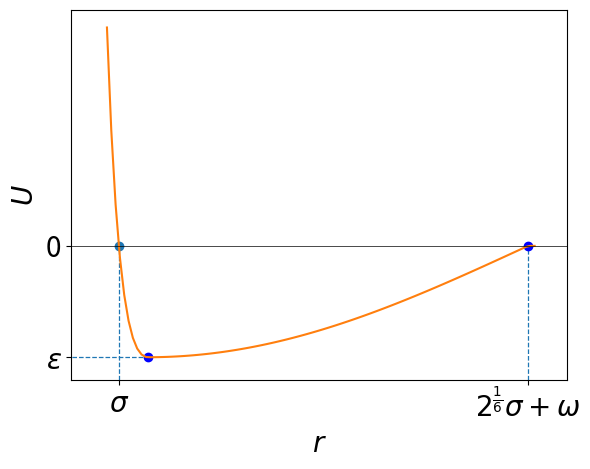

Python code for this plot:
import numpy as np
import matplotlib.pyplot as plt
import matplotlib.ticker as ticker

plt.rcParams.update({'font.size': 20})

rs = np.linspace(0.95, 2.75, 100)
epsilon = 1
sigma = 1
width = 1.6

us = []
r_min = 2 ** (1/6) * sigma
for r in rs:
    if r < r_min:
        us.append(4 * epsilon * ((sigma / r) ** 12 - (sigma / r) ** 6))
    elif r <= r_min + width:
        us.append(-epsilon * np.cos(np.pi / (2 * width) * (r - r_min)))
    else:
        us.append(0)

fig, ax = plt.subplots()
ax.set_xlabel('$r$')
ax.set_ylabel('$U$')
# ax.set_title('Потенциал Леннарда-Джонса')
ax.xaxis.set_major_locator(ticker.FixedLocator([sigma, r_min + width]))
ax.xaxis.set_major_formatter(ticker.FixedFormatter(['$\sigma$', '$2^\\frac{1}{6}\sigma+\omega$']))
ax.yaxis.set_major_locator(ticker.FixedLocator([0, -epsilon]))
ax.yaxis.set_major_formatter(ticker.FixedFormatter(['0', '$\epsilon$']))
(_, stemlines_sigma, __) = ax.stem([sigma], [0], linefmt='--', bottom=-epsilon-0.2)
stemlines_sigma.set_linewidth(0.9)
(_, stemlines_threshold, __) = ax.stem([r_min + width], [0], linefmt='--', markerfmt='ob', bottom=-epsilon-0.2)
stemlines_threshold.set_linewidth(0.9)
(_, stemlines_epsilon, __) = ax.stem([-epsilon], [2**(1/6)*sigma], linefmt='--', markerfmt='ob', orientation='horizontal')
stemlines_epsilon.set_linewidth(0.9)
ax.plot(rs, us)
ax.set_ylim(-epsilon-0.2)
ax.set_xlim(0.8)
ax.axhline(0, color='black', linewidth=0.5)
plt.show()